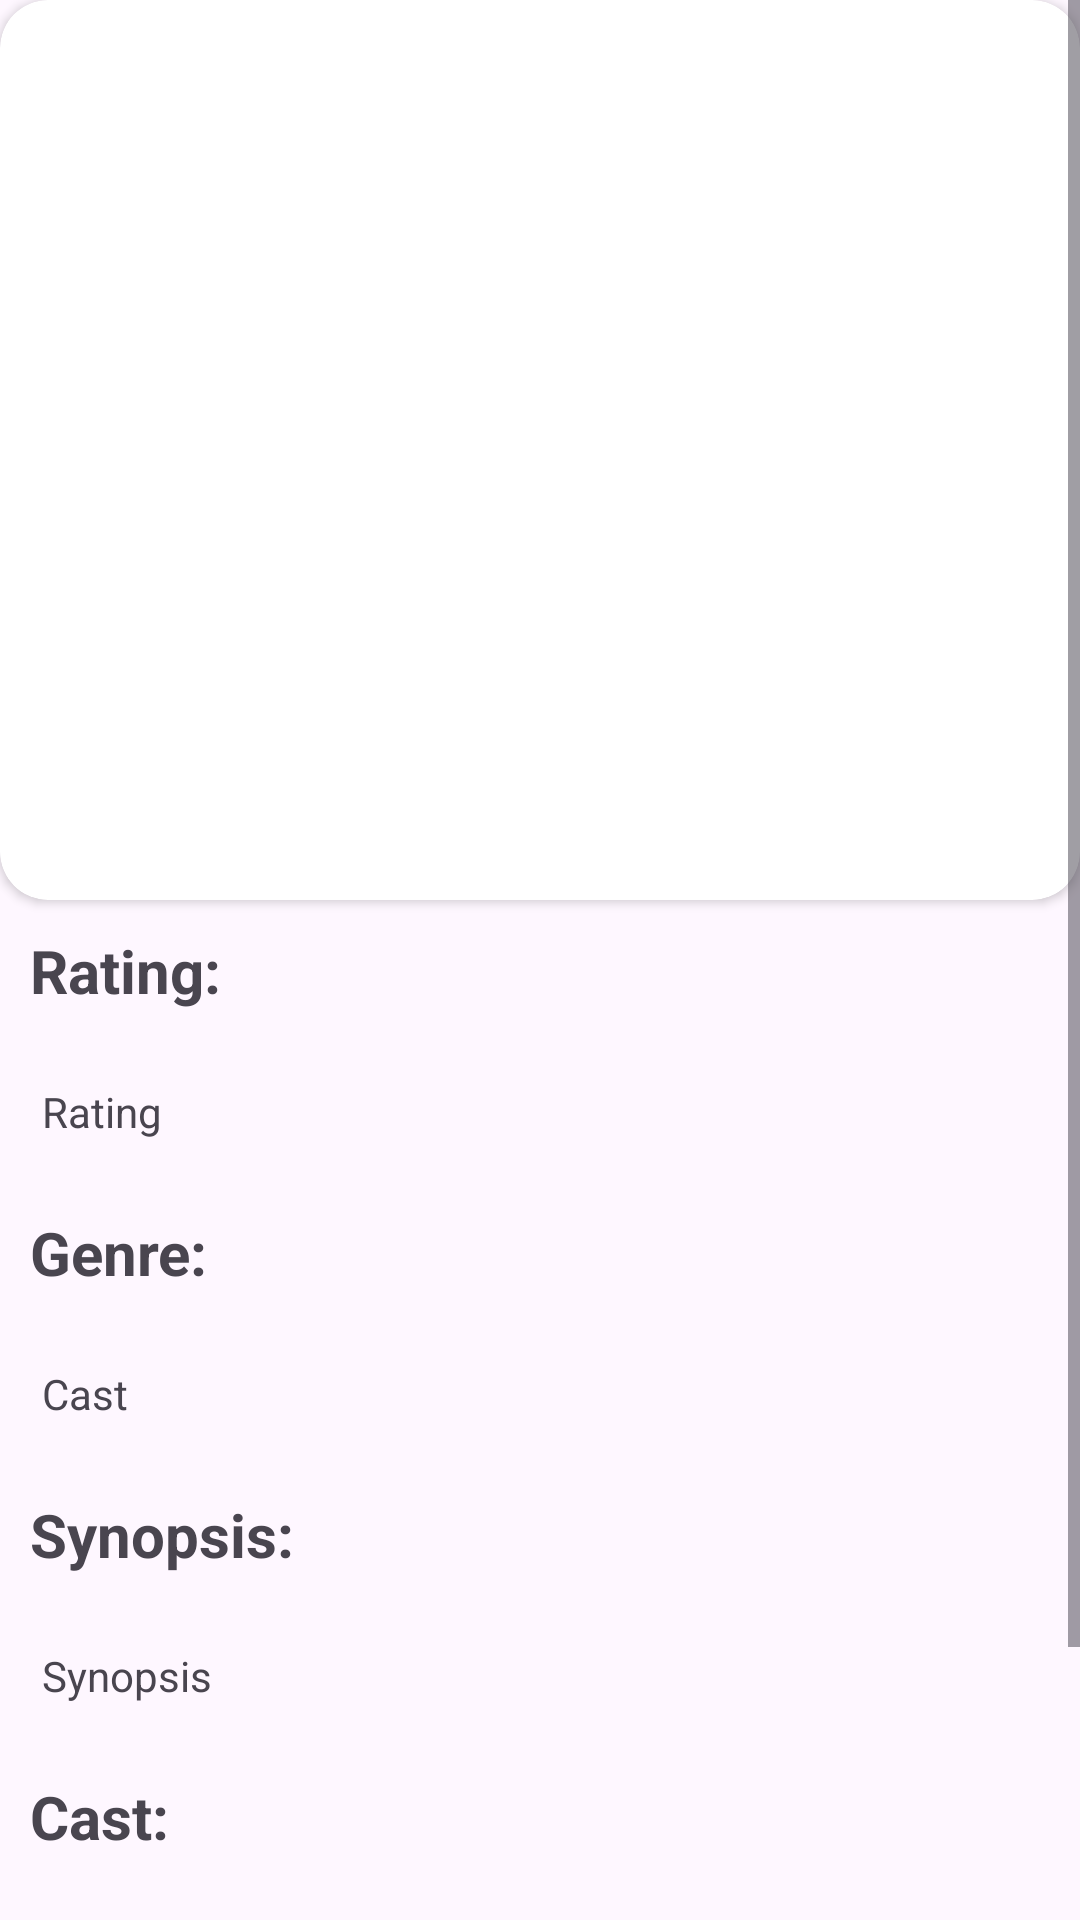

Layout XML and referenced resources for this Android screen:
<!-- AndroidManifest.xml: application theme Theme.WatchMovie -->
<!-- res/layout/activity_movie_info.xml -->
<?xml version="1.0" encoding="utf-8"?>
<ScrollView
    xmlns:android="http://schemas.android.com/apk/res/android"
    xmlns:app="http://schemas.android.com/apk/res-auto"
    xmlns:tools="http://schemas.android.com/tools"
    android:layout_width="match_parent"
    android:layout_height="match_parent"
    tools:context=".MovieInfoActivity"
    >

    <RelativeLayout
        android:layout_width="match_parent"
        android:layout_height="match_parent">

        <androidx.cardview.widget.CardView
            android:id="@+id/cardView"
            android:layout_width="match_parent"
            android:layout_height="300dp"
            android:layout_below="@id/movieBackdrop_IV_Id"
            app:cardCornerRadius="16dp">

            <RelativeLayout
                android:layout_width="match_parent"
                android:layout_height="match_parent">

                <ImageView
                    android:id="@+id/movieBackdrop_IV_Id"
                    android:layout_width="match_parent"
                    android:layout_height="match_parent"
                    android:scaleType="fitXY"/>

                <TextView
                    android:id="@+id/movieName_TV_Id"
                    android:layout_below="@id/cardView"
                    android:layout_marginBottom="10dp"
                    android:text="Movie Name"
                    android:layout_width="wrap_content"
                    android:layout_height="wrap_content"
                    android:layout_alignParentBottom="true"
                    android:layout_marginStart="10dp"
                    android:textSize="30dp"
                    android:textColor="@color/white"
                    android:elevation="20dp"
                    android:textStyle="bold"/>

            </RelativeLayout>

        </androidx.cardview.widget.CardView>

        <TextView
            android:id="@+id/heading1"
            android:layout_below="@id/cardView"
            android:text="Rating: "
            android:textSize="20dp"
            android:textStyle="bold"
            android:layout_margin="10dp"
            android:layout_width="wrap_content"
            android:layout_height="wrap_content"/>

        <TextView
            android:id="@+id/movieRating_TV_Id"
            android:layout_below="@id/heading1"
            android:text="Rating"
            android:padding="14dp"
            android:layout_width="wrap_content"
            android:layout_height="wrap_content"/>

        <TextView
            android:id="@+id/heading4"
            android:layout_below="@id/movieRating_TV_Id"
            android:text="Genre: "
            android:textSize="20dp"
            android:textStyle="bold"
            android:layout_margin="10dp"
            android:layout_width="wrap_content"
            android:layout_height="wrap_content"/>

        <TextView
            android:id="@+id/genre_TV_Id"
            android:layout_below="@id/heading4"
            android:padding="14dp"
            android:text="Cast"
            android:layout_width="wrap_content"
            android:layout_height="wrap_content"/>

        <TextView
            android:id="@+id/heading2"
            android:layout_below="@id/genre_TV_Id"
            android:text="Synopsis: "
            android:textSize="20dp"
            android:textStyle="bold"
            android:layout_margin="10dp"
            android:layout_width="wrap_content"
            android:layout_height="wrap_content"/>

        <TextView
            android:id="@+id/movieSynopsis_TV_Id"
            android:layout_below="@id/heading2"
            android:text="Synopsis"
            android:padding="14dp"
            android:layout_width="wrap_content"
            android:layout_height="wrap_content"/>

        <TextView
            android:id="@+id/heading3"
            android:layout_below="@id/movieSynopsis_TV_Id"
            android:text="Cast: "
            android:textSize="20dp"
            android:textStyle="bold"
            android:layout_margin="10dp"
            android:layout_width="wrap_content"
            android:layout_height="wrap_content"/>

        <TextView
            android:id="@+id/cast_TV_Id"
            android:layout_below="@id/heading3"
            android:padding="14dp"
            android:text="Cast"
            android:layout_width="wrap_content"
            android:layout_height="wrap_content"/>

        <LinearLayout
            android:layout_width="match_parent"
            android:layout_height="wrap_content"
            android:orientation="horizontal"
            android:layout_centerHorizontal="true"
            android:gravity="center"
            android:layout_below="@id/cast_TV_Id">

            <ImageButton
                android:id="@+id/shareMovie_B_Id"
                android:layout_below="@id/cast_TV_Id"
                android:layout_centerHorizontal="true"
                android:layout_marginTop="10dp"
                android:background="@drawable/baseline_share_24"
                android:layout_width="60dp"
                android:layout_height="60dp"/>

            <ImageButton
                android:id="@+id/addToFavourites_B_Id"
                android:layout_below="@id/cast_TV_Id"
                android:layout_toEndOf="@id/shareMovie_B_Id"
                android:layout_marginTop="10dp"
                android:background="@drawable/baseline_star_24"
                android:layout_width="60dp"
                android:layout_height="60dp"/>

        </LinearLayout>

    </RelativeLayout>

</ScrollView>
<!-- resources referenced by this layout -->
<resources>
  <style name="Theme.WatchMovie" parent="Base.Theme.WatchMovie" />
  <style name="Base.Theme.WatchMovie" parent="Theme.Material3.DayNight.NoActionBar">
  
          <item name="colorPrimary">@color/design_default_color_primary</item>
          <item name="colorPrimaryDark">@color/design_default_color_primary_dark</item>
          <item name="colorAccent">#6200EE</item>
  
          
          
      </style>
  <!-- not gathered from this repository: default colours our renderer supplied (Android Studio template values) -->
  <color name="white">#FFFFFFFF</color>
</resources>
